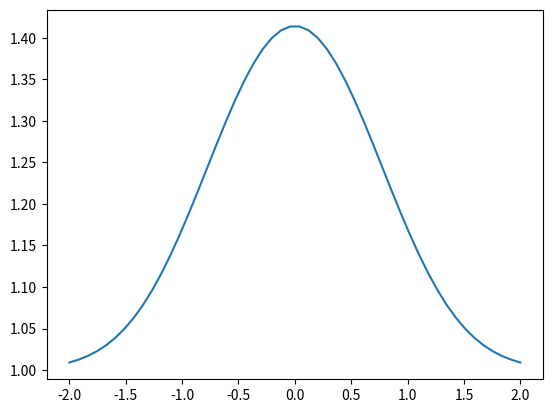

Reproduce this figure in Python.
# -*- coding: utf-8 -*-
"""
Calcular usando método Simpson 3/8
"""
import numpy as np
import matplotlib.pyplot as plt

f= lambda x: np.sqrt(1+ np.exp(-x**2))
x= np.linspace(-2,2,50)
y=f(x)
plt.plot(x,y)

a,b=-1,1
h=(b-a)/3

Int= (3/8)*h*(f(a)+f(b)+3*f((b+2*a)/3)+3*f((2*b+a)/3))
print(Int)
